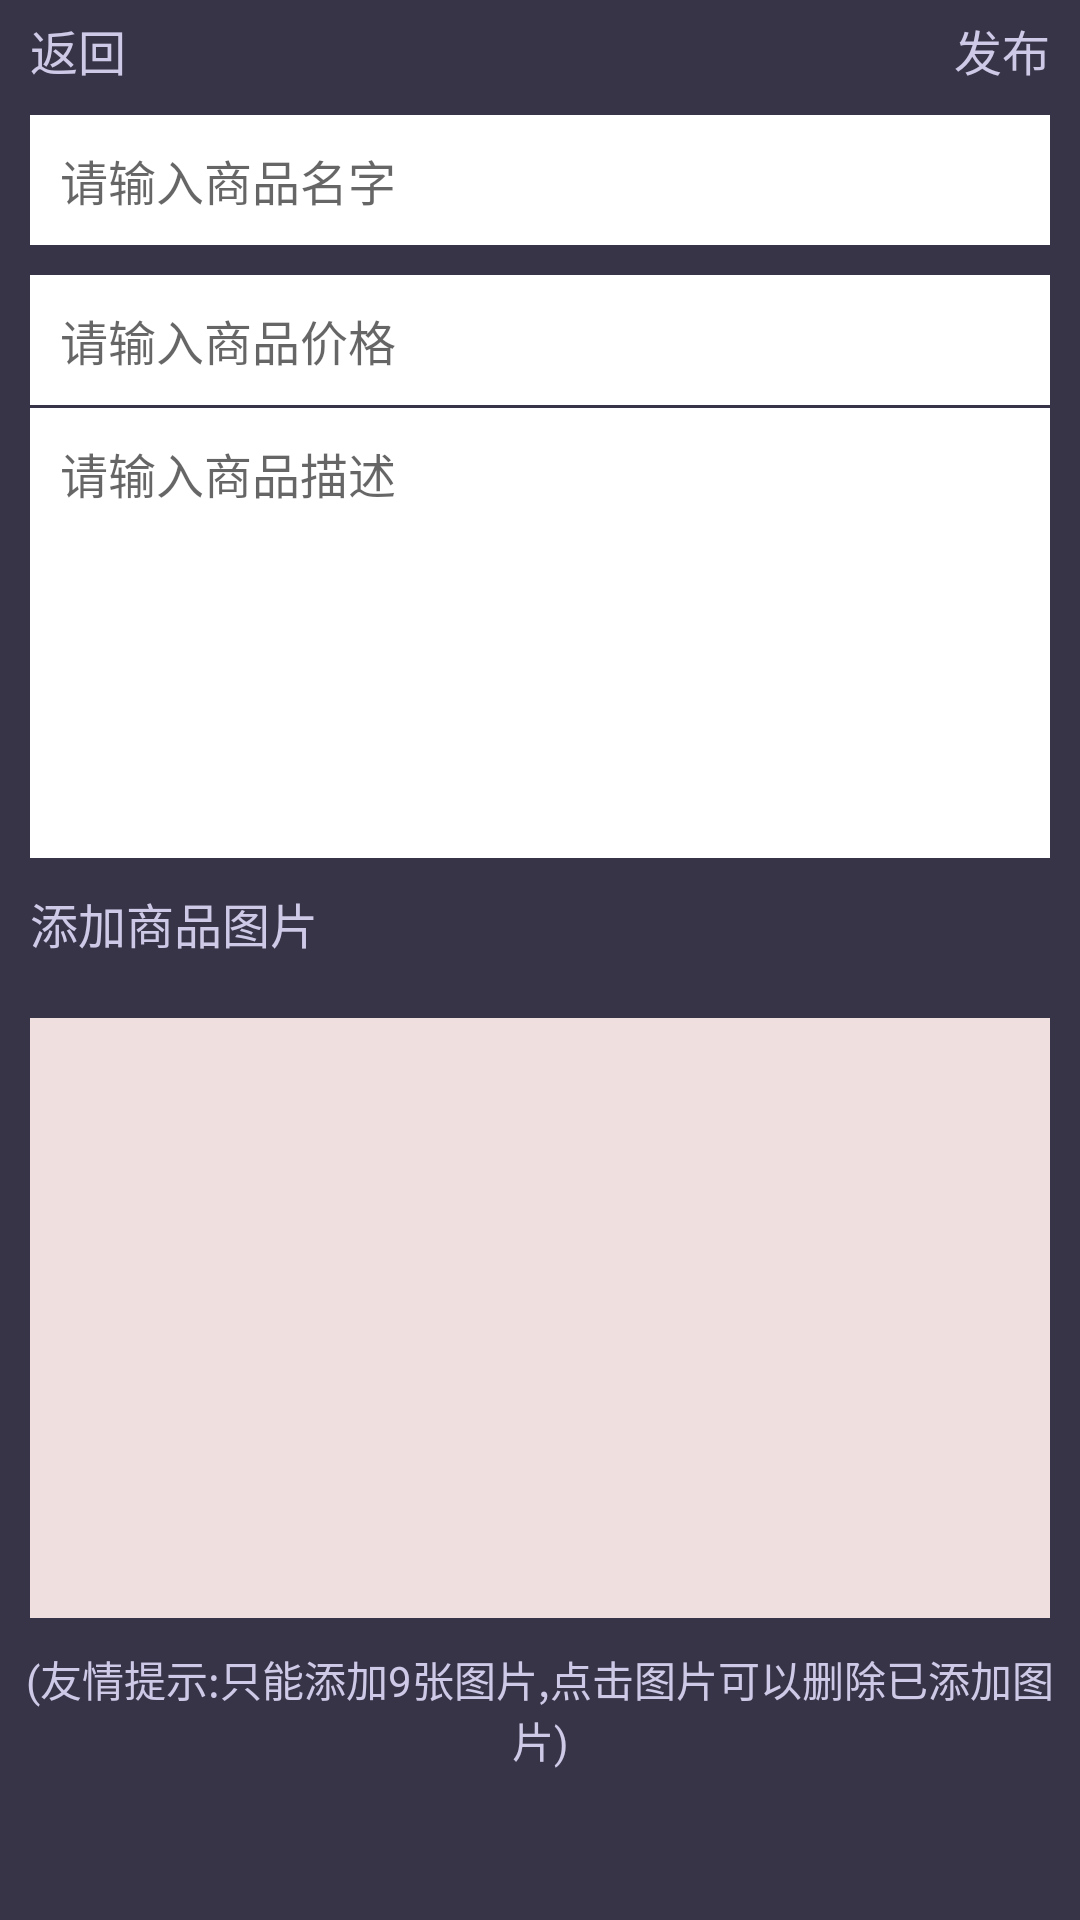

Android layout source for this screen:
<!-- AndroidManifest.xml: application theme scut_style -->
<!-- res/layout/activity_merchandise_upload.xml -->
<?xml version="1.0" encoding="utf-8"?>
<LinearLayout xmlns:android="http://schemas.android.com/apk/res/android"
    android:id="@+id/uploadLayout"
    android:layout_width="match_parent"
    android:layout_height="match_parent"
    android:background="#373447"
    android:orientation="vertical" >

    <RelativeLayout
        android:layout_width="match_parent"
        android:layout_height="wrap_content"
       >

        <TextView
            android:layout_width="wrap_content"
            android:layout_height="wrap_content"
            android:text="返回"
            android:textColor="#CEC9E7"
            android:textSize="16sp"
            android:paddingLeft="10dp"
            android:paddingTop="5dp"
            android:layout_alignParentLeft="true"/>

        <TextView
            android:layout_width="wrap_content"
            android:layout_height="wrap_content"
            android:text="发布"
            android:textColor="#CEC9E7"
            android:textSize="16sp"
            android:paddingRight="10dp"
            android:paddingTop="5dp"
            android:layout_alignParentRight="true"
            />

    </RelativeLayout>

    <EditText
        android:layout_width="match_parent"
        android:layout_height="wrap_content"
        android:layout_marginLeft="10dp"
        android:layout_marginRight="10dp"
        android:layout_marginTop="10dp"
        android:background="@android:color/white"
        android:hint="请输入商品名字"
        android:padding="10dp"
        android:singleLine="true"
        android:textColor="#373447"
        android:textSize="16sp" />

    <EditText
        android:layout_width="match_parent"
        android:layout_height="wrap_content"
        android:layout_marginLeft="10dp"
        android:layout_marginRight="10dp"
        android:layout_marginTop="10dp"
        android:background="@android:color/white"
        android:hint="请输入商品价格"
        android:padding="10dp"
        android:singleLine="true"
        android:textColor="#373447"
        android:textSize="16sp" />

    <EditText
        android:layout_width="match_parent"
        android:layout_height="150dp"
        android:layout_marginLeft="10dp"
        android:layout_marginRight="10dp"
        android:layout_marginTop="1dp"
        android:background="@android:color/white"
        android:gravity="top"
        android:hint="请输入商品描述"
        android:padding="10dp"
        android:textColor="#373447"
        android:textSize="16sp" />

    <TextView
        android:layout_width="wrap_content"
        android:layout_height="wrap_content"
        android:layout_margin="10dp"
        android:text="添加商品图片"
        android:textColor="#CEC9E7"
        android:textSize="16sp" />

    
    <RelativeLayout
        android:id="@+id/Content_Layout"
        android:layout_width="fill_parent"
        android:layout_height="wrap_content"
        android:gravity="center">
        <LinearLayout
            android:layout_width="match_parent"
            android:layout_height="match_parent"
            android:orientation="vertical"
            android:layout_alignParentBottom="true" >
            

            <GridView
                android:id="@+id/PicGridView"
                android:layout_width="fill_parent"
                android:layout_height="200dp"
                android:layout_margin="10dp"
                android:background="#EFDFDF"
                android:horizontalSpacing="5dp"
                android:verticalSpacing="5dp"
                android:numColumns="4"
                android:columnWidth="90dp"
                android:stretchMode="columnWidth"
                android:gravity="center" >
            </GridView>
            <TextView
                android:layout_width="fill_parent"
                android:layout_height="wrap_content"
                android:text="(友情提示:只能添加9张图片,点击图片可以删除已添加图片)"
                android:textColor="#CEC9E7"
                android:gravity="center" />
        </LinearLayout>
    </RelativeLayout>

</LinearLayout>
<!-- resources referenced by this layout -->
<resources>
  <style name="scut_style" parent="@style/Theme.AppCompat.Light">
          <item name="windowActionBar">false</item>
          <item name="windowNoTitle">true</item>
      </style>
</resources>
